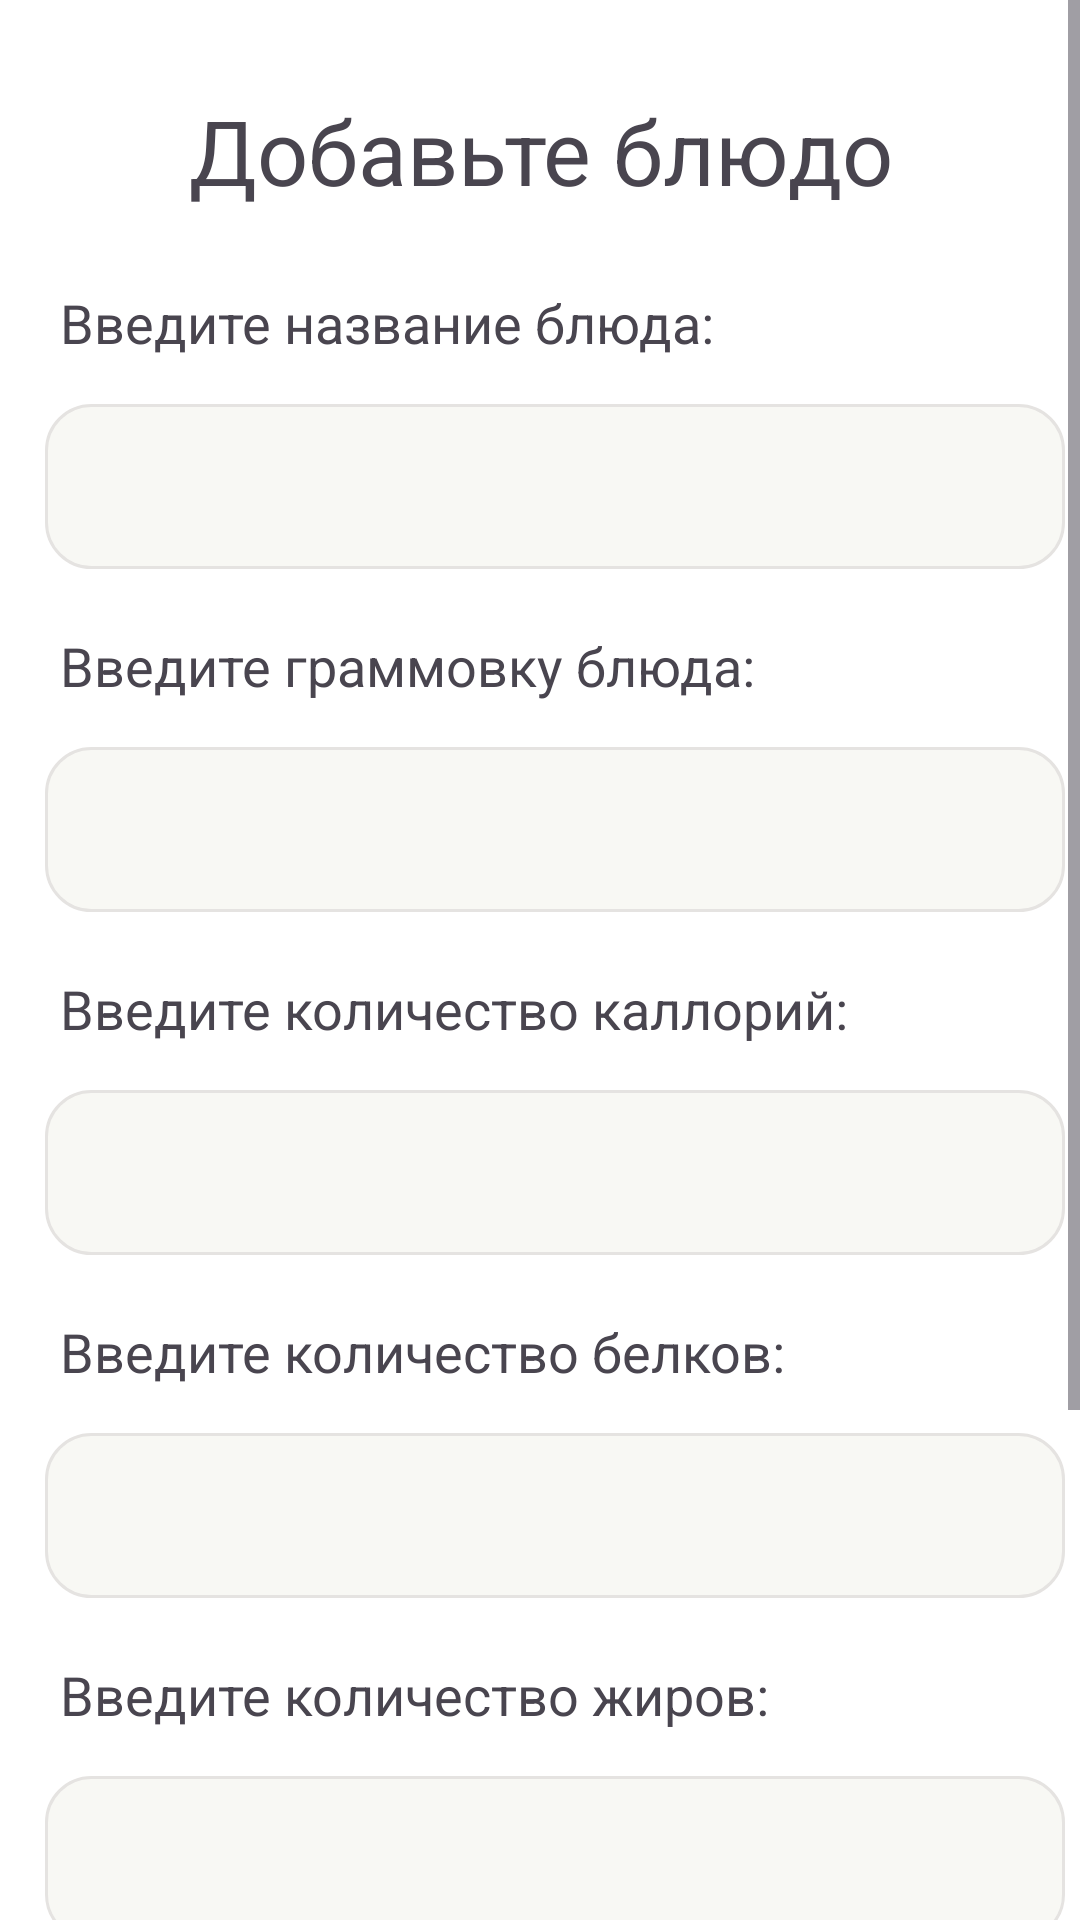

The Android layout XML behind this screen, and the referenced resources:
<!-- AndroidManifest.xml: application theme Theme.Listochek -->
<!-- res/layout/activity_add_dish.xml -->
<?xml version="1.0" encoding="utf-8"?>
<androidx.constraintlayout.widget.ConstraintLayout xmlns:android="http://schemas.android.com/apk/res/android"
    xmlns:app="http://schemas.android.com/apk/res-auto"
    xmlns:tools="http://schemas.android.com/tools"
    android:layout_width="match_parent"
    android:layout_height="match_parent"
    tools:context=".AddDish"
    android:background="#FFFFFF"
    >
    <ScrollView
        android:layout_width="match_parent"
        android:layout_height="wrap_content"
        app:layout_constraintTop_toTopOf="parent"
        app:layout_constraintBottom_toBottomOf="parent"
        app:layout_constraintStart_toStartOf="parent"
        app:layout_constraintEnd_toEndOf="parent"
        >

        <LinearLayout
            android:layout_width="match_parent"
            android:layout_height="wrap_content"
            android:orientation="vertical"
            android:background="#FFFFFF"
            app:layout_constraintTop_toTopOf="parent"
            app:layout_constraintBottom_toBottomOf="parent"
            app:layout_constraintStart_toStartOf="parent"
            app:layout_constraintEnd_toEndOf="parent"
            >

            <TextView
                android:id="@+id/backText"
                android:layout_width="wrap_content"
                android:layout_height="wrap_content"
                android:layout_gravity="center"
                android:layout_marginTop="30dp"
                android:layout_marginBottom="25dp"
                android:text="Добавьте блюдо"
                android:textAlignment="center"
                android:textSize="30dp"
                android:textStyle="normal"
                />
            <LinearLayout
                android:id="@+id/nameLayout"
                android:layout_width="wrap_content"
                android:layout_height="wrap_content"
                android:orientation="vertical"
                android:layout_marginBottom="20dp"
                android:layout_gravity="center"
                >
                <TextView
                    android:id="@+id/nameTextView"
                    android:layout_width="wrap_content"
                    android:layout_height="wrap_content"
                    android:text="Введите название блюда:"
                    android:textSize="18dp"
                    android:textStyle="normal"
                    android:layout_gravity="left"
                    android:layout_marginBottom="15dp"
                    android:layout_marginStart="15dp"
                    />

                <EditText
                    android:id="@+id/nameText"
                    android:layout_width="340dp"
                    android:layout_height="55dp"
                    android:background="@drawable/edittext_background"
                    android:padding="10dp"
                    android:layout_gravity="left"
                    android:inputType="textPersonName"
                    android:layout_marginStart="10dp">
                </EditText>
            </LinearLayout>

            <LinearLayout
                android:id="@+id/weightLayout"
                android:layout_width="wrap_content"
                android:layout_height="wrap_content"
                android:orientation="vertical"
                android:layout_marginBottom="20dp"
                android:layout_gravity="center">
                <TextView
                    android:id="@+id/weightTextView"
                    android:layout_width="wrap_content"
                    android:layout_height="wrap_content"
                    android:text="Введите граммовку блюда:"
                    android:textSize="18dp"
                    android:textStyle="normal"
                    android:layout_gravity="left"
                    android:layout_marginBottom="15dp"
                    android:layout_marginStart="15dp"                    />

                <EditText
                    android:id="@+id/weightText"
                    android:layout_width="340dp"
                    android:layout_height="55dp"
                    android:background="@drawable/edittext_background"
                    android:padding="10dp"
                    android:layout_gravity="left"
                    android:inputType="phone"
                    android:layout_marginStart="10dp">
                </EditText>
            </LinearLayout>

            <LinearLayout
                android:id="@+id/caloriesLayout"
                android:layout_width="wrap_content"
                android:layout_height="wrap_content"
                android:orientation="vertical"
                android:layout_marginBottom="20dp"
                android:layout_gravity="center">
                <TextView
                    android:id="@+id/calopriesTextView"
                    android:layout_width="wrap_content"
                    android:layout_height="wrap_content"
                    android:text="Введите количество каллорий:"
                    android:textSize="18dp"
                    android:textStyle="normal"
                    android:layout_gravity="left"
                    android:layout_marginBottom="15dp"
                    android:layout_marginStart="15dp"                    />

                <EditText
                    android:id="@+id/caloriesText"
                    android:layout_width="340dp"
                    android:layout_height="55dp"
                    android:background="@drawable/edittext_background"
                    android:padding="10dp"
                    android:layout_gravity="left"
                    android:inputType="phone"
                    android:layout_marginStart="10dp">
                </EditText>
            </LinearLayout>

            <LinearLayout
                android:id="@+id/proteinsLayout"
                android:layout_width="wrap_content"
                android:layout_height="wrap_content"
                android:orientation="vertical"
                android:layout_marginBottom="20dp"
                android:layout_gravity="center"
                >
                <TextView
                    android:id="@+id/proteinTextView"
                    android:layout_width="wrap_content"
                    android:layout_height="wrap_content"
                    android:text="Введите количество белков:"
                    android:textSize="18dp"
                    android:textStyle="normal"
                    android:layout_gravity="left"
                    android:layout_marginBottom="15dp"
                    android:layout_marginStart="15dp"                    />

                <EditText
                    android:id="@+id/proteinText"
                    android:layout_width="340dp"
                    android:layout_height="55dp"
                    android:background="@drawable/edittext_background"
                    android:padding="10dp"
                    android:layout_gravity="left"
                    android:inputType="phone"
                    android:layout_marginStart="10dp">
                </EditText>
            </LinearLayout>
            <LinearLayout
                android:id="@+id/fatsLayout"
                android:layout_width="wrap_content"
                android:layout_height="wrap_content"
                android:orientation="vertical"
                android:layout_marginBottom="20dp"
                android:layout_gravity="center"
                >
                <TextView
                    android:id="@+id/fatsTextView"
                    android:layout_width="wrap_content"
                    android:layout_height="wrap_content"
                    android:text="Введите количество жиров:"
                    android:textSize="18dp"
                    android:textStyle="normal"
                    android:layout_gravity="left"
                    android:layout_marginBottom="15dp"
                    android:layout_marginStart="15dp"                    />

                <EditText
                    android:id="@+id/fatsText"
                    android:layout_width="340dp"
                    android:layout_height="55dp"
                    android:background="@drawable/edittext_background"
                    android:padding="10dp"
                    android:layout_gravity="left"
                    android:inputType="phone"
                    android:layout_marginStart="10dp">
                </EditText>
            </LinearLayout>

            <LinearLayout
                android:id="@+id/carbohydratesLayout"
                android:layout_width="wrap_content"
                android:layout_height="wrap_content"
                android:orientation="vertical"
                android:layout_marginBottom="20dp"
                android:layout_gravity="center"
                >
                <TextView
                    android:id="@+id/carbohydratesTextView"
                    android:layout_width="wrap_content"
                    android:layout_height="wrap_content"
                    android:text="Введите количество углеводов:"
                    android:textSize="18dp"
                    android:textStyle="normal"
                    android:layout_gravity="left"
                    android:layout_marginBottom="15dp"
                    android:layout_marginStart="15dp"                    />

                <EditText
                    android:id="@+id/carbohydratesText"
                    android:layout_width="340dp"
                    android:layout_height="55dp"
                    android:background="@drawable/edittext_background"
                    android:padding="10dp"
                    android:layout_gravity="left"
                    android:inputType="phone"
                    android:layout_marginStart="10dp">
                </EditText>
            </LinearLayout>


            <com.google.android.material.button.MaterialButton
                android:id="@+id/save"
                android:layout_width="200dp"
                android:layout_height="60dp"
                android:text="Сохранить"
                app:backgroundTint="#B1E996"
                android:layout_gravity="center"
                android:background="@drawable/button_corner"
                app:cornerRadius="15dp"
                android:textSize="20dp"
                android:layout_margin="15dp"/>



        </LinearLayout>
    </ScrollView>


</androidx.constraintlayout.widget.ConstraintLayout>
<!-- resources referenced by this layout -->
<resources>
  <!-- drawable button_corner (drawable) -->
  <?xml version="1.0" encoding="utf-8"?>
  <shape xmlns:android="http://schemas.android.com/apk/res/android">
      <solid android:color="#B1E996"/>
      <corners android:radius="15dp"/>
  </shape>
  <!-- drawable edittext_background (drawable) -->
  <?xml version="1.0" encoding="utf-8"?>
      <shape xmlns:android="http://schemas.android.com/apk/res/android">
          <solid android:color="#F8F8F4"/>
          <corners android:radius="15dp"/>
      <stroke
          android:width="1dp"
          android:color="#E5E3E1"/>
      </shape>
  <style name="Theme.Listochek" parent="Base.Theme.Listochek" />
  <style name="Base.Theme.Listochek" parent="Theme.Material3.DayNight.NoActionBar">
          
          
      </style>
</resources>
